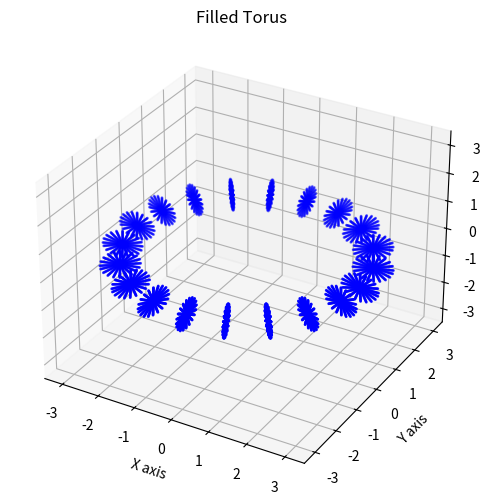

The script that saved this image:
import numpy as np
import matplotlib.pyplot as plt
from mpl_toolkits.mplot3d import Axes3D

## WORKS! 

# Parameters for the torus
R = 3 # Distance from the center of the hole to the center of the tube
r = 0.5 # Radius of the tube

# Parametric variables
theta = np.linspace(0, 2*np.pi, 100)


phi = np.linspace(0, 2*np.pi, 100)
#phi = np.array([1])

v = np.linspace(0, 1, 100)

print("v´s", v)
print("phis ", phi  )
print("thetas ", theta)
#v = np.array([0])
# Creating a grid of parameters
theta, phi, v = np.meshgrid(theta, phi, v)

# Parametric equations for the filled torus
x = (R + v * r * np.cos(phi)) * np.cos(theta)
y = (R + v * r * np.cos(phi)) * np.sin(theta)
z = v * r * np.sin(phi)




# Plotting
fig = plt.figure(figsize=(8, 6))
ax = fig.add_subplot(111, projection='3d')

# Plotting a subset of points for clarity
ax.scatter(x[::5, ::5, ::5], y[::5, ::5, ::5], z[::5, ::5, ::5], color='b', s=1)

# Find the maximum and minimum bounds across all dimensions
max_range = np.array([x.max()-x.min(), y.max()-y.min(), z.max()-z.min()]).max() / 2.0

# Get the mid points in each dimension
mid_x = (x.max()+x.min()) * 0.5
mid_y = (y.max()+y.min()) * 0.5
mid_z = (z.max()+z.min()) * 0.5

# Set the limits
ax.set_xlim(mid_x - max_range, mid_x + max_range)
ax.set_ylim(mid_y - max_range, mid_y + max_range)
ax.set_zlim(mid_z - max_range, mid_z + max_range)

ax.set_xlabel('X axis')
ax.set_ylabel('Y axis')
ax.set_zlabel('Z axis')

plt.title('Filled Torus')
plt.show()
